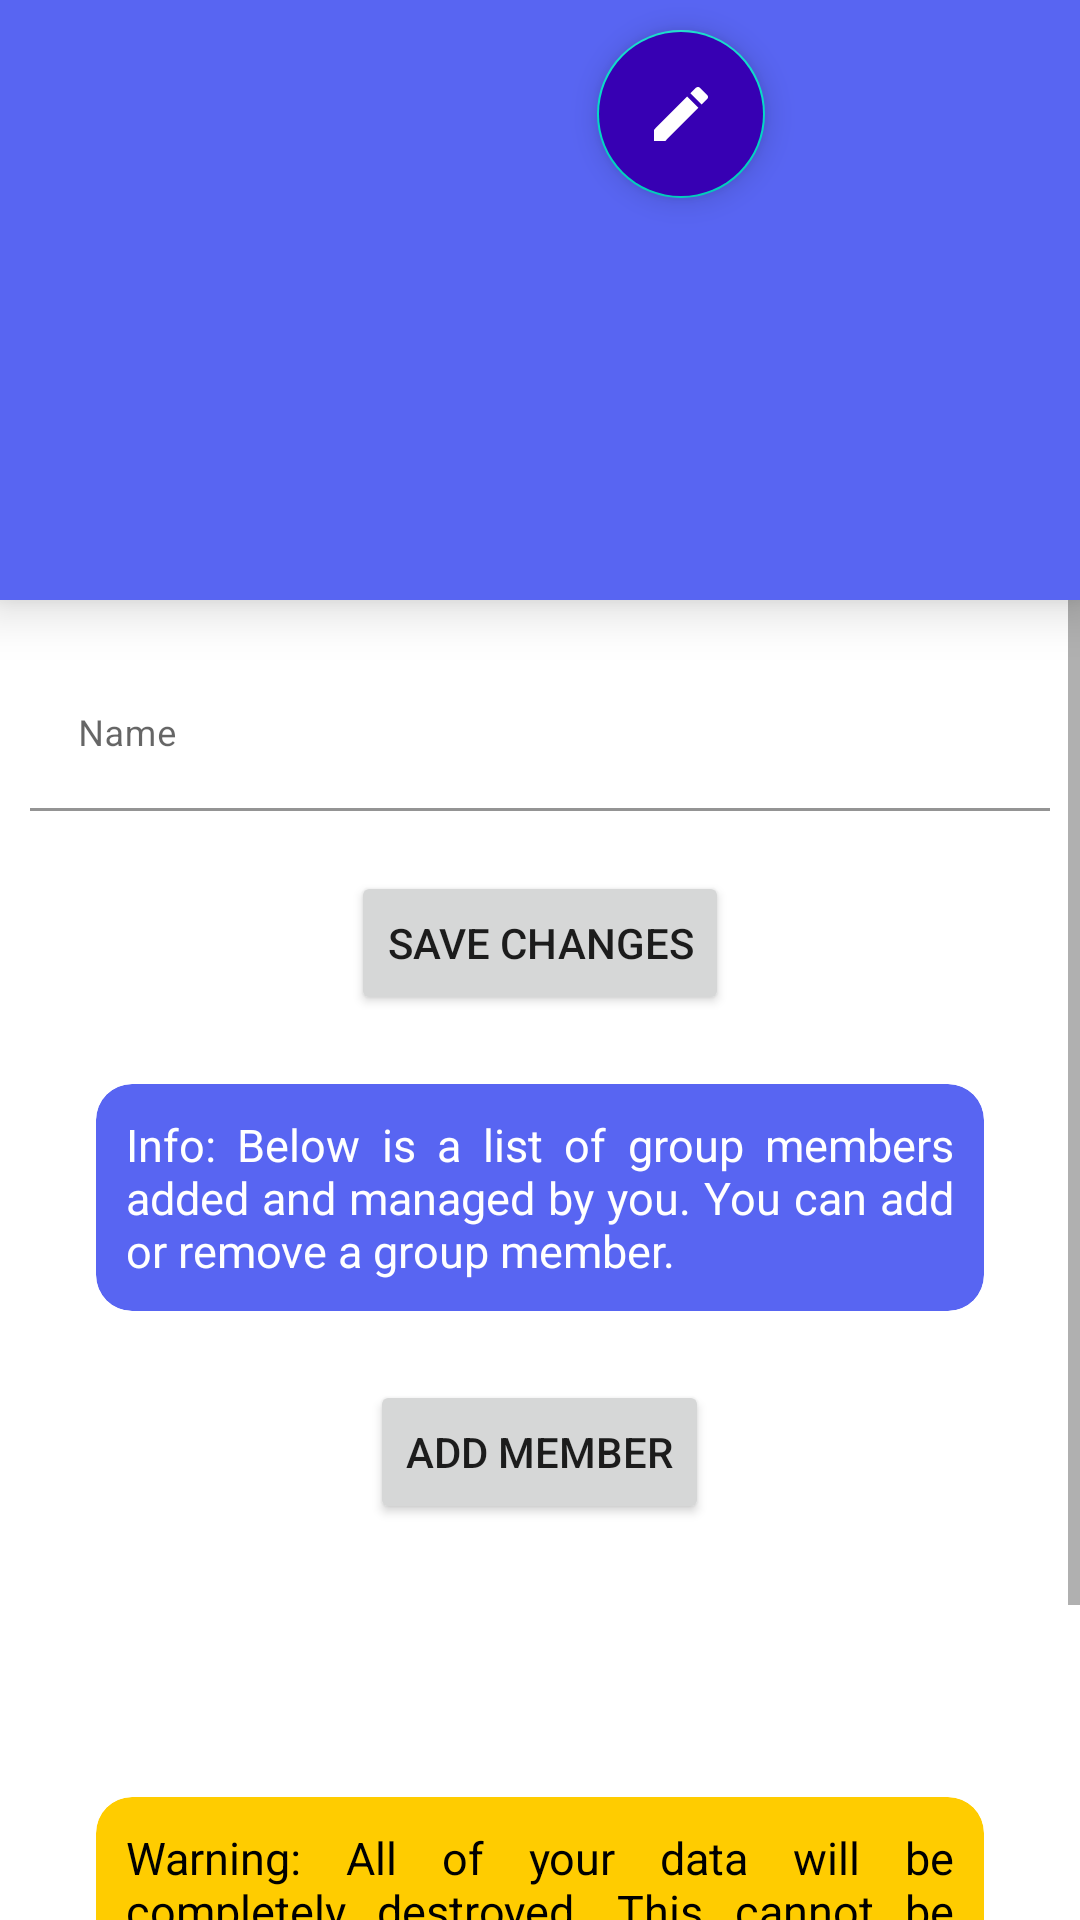

This screen was rendered from an Android layout file. Write that file and the resources it references.
<!-- AndroidManifest.xml: application theme Theme.ChatRoomMobile -->
<!-- res/layout/fragment_group.xml -->
<?xml version="1.0" encoding="utf-8"?>
<androidx.constraintlayout.widget.ConstraintLayout xmlns:android="http://schemas.android.com/apk/res/android"
    xmlns:app="http://schemas.android.com/apk/res-auto"
    xmlns:tools="http://schemas.android.com/tools"
    android:layout_width="match_parent"
    android:layout_height="match_parent"
    android:orientation="vertical">

    <RelativeLayout
        android:layout_width="match_parent"
        android:layout_height="200dp"
        android:layout_alignParentStart="true"
        android:layout_alignParentTop="true"
        android:layout_marginBottom="50dp"
        android:background="@color/primary"
        android:translationZ="10dp"
        tools:ignore="MissingConstraints">

        <com.google.android.material.imageview.ShapeableImageView
            android:id="@+id/group_image"
            android:layout_width="150dp"
            android:layout_height="150dp"
            android:layout_alignParentTop="true"
            android:layout_centerHorizontal="true"
            android:layout_marginTop="25dp"
            android:src="@mipmap/ic_launcher"
            app:shapeAppearanceOverlay="@style/roundedImageViewRounded" />

        <com.google.android.material.floatingactionbutton.FloatingActionButton
            android:id="@+id/update_group_image"
            android:layout_width="wrap_content"
            android:layout_height="wrap_content"
            android:layout_alignEnd="@+id/group_image"
            android:layout_alignParentTop="true"
            android:layout_marginTop="10dp"
            android:backgroundTint="@color/purple_700"
            android:contentDescription="Edit profile image"
            android:src="@drawable/ic_edit"
            app:tint="@color/white"
            tools:ignore="HardcodedText" />

    </RelativeLayout>

    <ScrollView
        android:layout_width="match_parent"
        android:layout_height="match_parent">

        <RelativeLayout
            android:layout_width="match_parent"
            android:layout_height="match_parent"
            android:orientation="vertical">

            <LinearLayout
                android:layout_width="match_parent"
                android:layout_height="match_parent"
                android:layout_marginTop="100dp"
                android:orientation="vertical">

                <LinearLayout
                    android:layout_width="match_parent"
                    android:layout_height="match_parent"
                    android:layout_marginLeft="10dp"
                    android:layout_marginTop="100dp"
                    android:layout_marginRight="10dp"
                    android:orientation="vertical">

                    <com.google.android.material.textfield.TextInputLayout
                        style="@style/parent"
                        android:layout_marginTop="@dimen/auth_margin">

                        <EditText
                            android:id="@+id/group_name"
                            style="@style/modifiedEditText"
                            android:hint="Name"
                            android:inputType="text"
                            android:maxLines="1" />
                    </com.google.android.material.textfield.TextInputLayout>

                    <Button
                        android:id="@+id/edit_group_button"
                        android:layout_width="wrap_content"
                        android:layout_height="wrap_content"
                        android:layout_gravity="center"
                        android:layout_marginTop="@dimen/auth_margin"
                        android:text="@string/edit_group_button"
                        tools:ignore="RtlHardcoded" />

                    <ProgressBar
                        android:id="@+id/edit_loading"
                        android:layout_width="wrap_content"
                        android:layout_height="wrap_content"
                        android:layout_gravity="center"
                        android:layout_marginTop="@dimen/auth_margin"
                        android:indeterminateTint="@color/primary"
                        android:visibility="gone" />

                    <androidx.cardview.widget.CardView
                        android:layout_width="wrap_content"
                        android:layout_height="wrap_content"
                        android:layout_marginStart="20dp"
                        android:layout_marginTop="20dp"
                        android:layout_marginEnd="20dp"
                        app:cardBackgroundColor="@color/primary"
                        app:cardCornerRadius="12dp"
                        app:cardElevation="0dp"
                        app:cardPreventCornerOverlap="false"
                        app:cardUseCompatPadding="true"
                        tools:ignore="MissingConstraints">

                        <TextView
                            android:layout_width="wrap_content"
                            android:layout_height="wrap_content"
                            android:layout_margin="10dp"
                            android:justificationMode="inter_word"
                            android:text="@string/info_member_group"
                            android:textColor="@color/white"
                            android:textSize="15sp"
                            tools:ignore="MissingConstraints" />
                    </androidx.cardview.widget.CardView>

                    <Button
                        android:id="@+id/add_member_button"
                        android:layout_width="wrap_content"
                        android:layout_height="wrap_content"
                        android:layout_gravity="center"
                        android:layout_marginTop="@dimen/auth_margin"
                        android:text="@string/add_member_button"
                        tools:ignore="RtlHardcoded" />

                    <Button
                        android:id="@+id/cancel_add_member_button"
                        android:layout_width="wrap_content"
                        android:layout_height="wrap_content"
                        android:layout_gravity="center"
                        android:layout_marginTop="@dimen/auth_margin"
                        android:backgroundTint="@color/danger"
                        android:text="@string/cancel_add_member_button"
                        android:visibility="gone"
                        tools:ignore="RtlHardcoded" />

                    <include layout="@layout/fragment_member_list" />

                    <androidx.cardview.widget.CardView
                        android:layout_width="wrap_content"
                        android:layout_height="wrap_content"
                        android:layout_marginStart="20dp"
                        android:layout_marginTop="20dp"
                        android:layout_marginEnd="20dp"
                        app:cardBackgroundColor="@color/warning"
                        app:cardCornerRadius="12dp"
                        app:cardElevation="0dp"
                        app:cardPreventCornerOverlap="false"
                        app:cardUseCompatPadding="true"
                        tools:ignore="MissingConstraints">

                        <TextView
                            android:layout_width="wrap_content"
                            android:layout_height="wrap_content"
                            android:layout_margin="10dp"
                            android:justificationMode="inter_word"
                            android:text="@string/warning_delete_group"
                            android:textColor="@color/black"
                            android:textSize="15sp"
                            tools:ignore="MissingConstraints" />
                    </androidx.cardview.widget.CardView>

                    <Button
                        android:id="@+id/delete_group_button"
                        android:layout_width="wrap_content"
                        android:layout_height="wrap_content"
                        android:layout_gravity="center"
                        android:layout_marginTop="@dimen/auth_margin"
                        android:layout_marginBottom="@dimen/auth_margin"
                        android:text="@string/delete_group_button"
                        app:backgroundTint="@color/danger"
                        tools:ignore="RtlHardcoded" />

                    <ProgressBar
                        android:id="@+id/delete_loading"
                        android:layout_width="wrap_content"
                        android:layout_height="wrap_content"
                        android:layout_gravity="center"
                        android:layout_marginTop="@dimen/auth_margin"
                        android:layout_marginBottom="@dimen/auth_margin"
                        android:indeterminateTint="@color/primary"
                        android:visibility="gone" />

                </LinearLayout>

            </LinearLayout>

        </RelativeLayout>

    </ScrollView>

</androidx.constraintlayout.widget.ConstraintLayout>
<!-- res/layout/fragment_member_list.xml (included above) -->
<?xml version="1.0" encoding="utf-8"?>
<LinearLayout xmlns:android="http://schemas.android.com/apk/res/android"
    xmlns:app="http://schemas.android.com/apk/res-auto"
    xmlns:tools="http://schemas.android.com/tools"
    android:layout_width="match_parent"
    android:layout_height="match_parent"
    android:orientation="vertical"
    tools:context=".ui.group.GroupFragment">

    <RelativeLayout
        android:layout_width="match_parent"
        android:layout_height="wrap_content"
        android:layout_weight="0">

        <ProgressBar
            android:id="@+id/loading_members"
            android:layout_width="wrap_content"
            android:layout_height="wrap_content"
            android:layout_centerHorizontal="true"
            android:layout_marginTop="20dp"
            android:indeterminateTint="@color/primary" />

    </RelativeLayout>

    <SearchView
        android:id="@+id/members_search"
        android:layout_width="match_parent"
        android:layout_height="wrap_content"
        android:background="@color/white"
        android:elevation="2dp"
        android:queryHint="Search groups"
        android:visibility="gone" />

    <RelativeLayout
        android:layout_width="match_parent"
        android:layout_height="match_parent"
        android:layout_weight="1">

        <androidx.recyclerview.widget.RecyclerView
            android:id="@+id/member_list"
            android:name="com.personal.chatroommobile.ui.group.GroupFragment"
            android:layout_width="match_parent"
            android:layout_height="match_parent"
            app:layoutManager="LinearLayoutManager"
            tools:context=".ui.group.GroupFragment"
            tools:listitem="@layout/fragment_member_item" />

    </RelativeLayout>

</LinearLayout>
<!-- res/layout/fragment_member_item.xml (included above) -->
<?xml version="1.0" encoding="utf-8"?>
<LinearLayout xmlns:android="http://schemas.android.com/apk/res/android"
    xmlns:app="http://schemas.android.com/apk/res-auto"
    xmlns:tools="http://schemas.android.com/tools"
    android:layout_width="match_parent"
    android:layout_height="wrap_content"
    android:orientation="vertical">

    <androidx.cardview.widget.CardView
        android:layout_width="match_parent"
        android:layout_height="wrap_content"
        android:layout_margin="5dp">

        <RelativeLayout
            android:layout_width="match_parent"
            android:layout_height="wrap_content"
            android:padding="8dp">

            <com.google.android.material.imageview.ShapeableImageView
                android:id="@+id/member_image"
                android:layout_width="70dp"
                android:layout_height="70dp"
                android:padding="4dp"
                app:shapeAppearanceOverlay="@style/roundedImageViewRounded"
                app:strokeColor="@color/primary"
                app:strokeWidth="1dp" />

            <TextView
                android:id="@+id/member_name"
                android:layout_width="wrap_content"
                android:layout_height="wrap_content"
                android:layout_marginStart="5dp"
                android:layout_marginTop="10dp"
                android:layout_toEndOf="@id/member_image"
                android:text="Member #1"
                android:textAppearance="@style/Base.TextAppearance.AppCompat.Medium"
                android:textColor="@color/black"
                android:textStyle="bold"
                tools:ignore="HardcodedText" />

            <TextView
                android:id="@+id/member_email"
                android:layout_width="wrap_content"
                android:layout_height="wrap_content"
                android:layout_below="@id/member_name"
                android:layout_marginStart="5dp"
                android:layout_marginTop="5dp"
                android:layout_toEndOf="@id/member_image"
                android:text="username@domain.com"
                android:textAppearance="@style/Base.TextAppearance.AppCompat.Small"
                tools:ignore="HardcodedText" />

            <ImageButton
                android:id="@+id/remove_member"
                android:layout_width="wrap_content"
                android:layout_height="wrap_content"
                android:layout_alignParentEnd="true"
                android:layout_marginStart="15dp"
                android:layout_marginTop="25dp"
                android:background="@drawable/ic_trash"
                android:backgroundTint="@color/danger"
                android:textAppearance="@style/Base.TextAppearance.AppCompat.Small"
                android:textColor="@color/white"
                android:textStyle="bold" />

            <ImageButton
                android:id="@+id/add_member"
                android:layout_width="wrap_content"
                android:layout_height="wrap_content"
                android:layout_alignParentEnd="true"
                android:layout_marginStart="15dp"
                android:layout_marginTop="25dp"
                android:background="@drawable/ic_plus"
                android:backgroundTint="@color/primary"
                android:textAppearance="@style/Base.TextAppearance.AppCompat.Small"
                android:textColor="@color/white"
                android:textStyle="bold"
                android:visibility="gone" />

        </RelativeLayout>

    </androidx.cardview.widget.CardView>

</LinearLayout>
<!-- resources referenced by this layout -->
<resources>
  <color name="black">#FF000000</color>
  <color name="danger">#DC3545</color>
  <color name="primary">#5865f2</color>
  <color name="purple_700">#FF3700B3</color>
  <color name="warning">#ffcc00</color>
  <color name="white">#FFFFFFFF</color>
  <dimen name="auth_margin">20dp</dimen>
  <!-- drawable ic_edit (drawable) -->
  <?xml version="1.0" encoding="utf-8"?>
  <vector xmlns:android="http://schemas.android.com/apk/res/android"
      android:width="24dp"
      android:height="24dp"
      android:viewportWidth="24"
      android:viewportHeight="24">
      <path
          android:fillColor="@color/white"
          android:pathData="M3,17.25V21h3.75L17.81,9.94l-3.75,-3.75L3,17.25zM20.71,7.04c0.39,-0.39 0.39,-1.02 0,-1.41l-2.34,-2.34c-0.39,-0.39 -1.02,-0.39 -1.41,0l-1.83,1.83 3.75,3.75 1.83,-1.83z"/>
  </vector>
  <!-- drawable ic_trash (drawable) -->
  <?xml version="1.0" encoding="utf-8"?>
  <vector xmlns:android="http://schemas.android.com/apk/res/android"
      android:width="24dp"
      android:height="24dp"
      android:viewportWidth="24"
      android:viewportHeight="24">
      <path
          android:fillColor="@color/white"
          android:pathData="M19,24h-14c-1.104,0 -2,-0.896 -2,-2v-16h18v16c0,1.104 -0.896,2 -2,2m-9,-14c0,-0.552 -0.448,-1 -1,-1s-1,0.448 -1,1v9c0,0.552 0.448,1 1,1s1,-0.448 1,-1v-9zM16,10c0,-0.552 -0.448,-1 -1,-1s-1,0.448 -1,1v9c0,0.552 0.448,1 1,1s1,-0.448 1,-1v-9zM22,5h-20v-2h6v-1.5c0,-0.827 0.673,-1.5 1.5,-1.5h5c0.825,0 1.5,0.671 1.5,1.5v1.5h6v2zM10,3h4v-1h-4v1z"
          android:fillType="evenOdd"/>
  </vector>
  <string name="add_member_button">ADD MEMBER</string>
  <string name="cancel_add_member_button">CANCEL ADD MEMBER</string>
  <string name="delete_group_button">DELETE GROUP</string>
  <string name="edit_group_button">SAVE CHANGES</string>
  <string name="info_member_group">Info: Below is a list of group members added and managed by you. You can add or remove a group member.</string>
  <string name="warning_delete_group">Warning: All of your data will be completely destroyed. This cannot be reversed.</string>
  <style name="modifiedEditText" parent="parent">
          <item name="android:textSize">@dimen/auth_news_more_text_size</item>
          <item name="android:backgroundTint">@android:color/transparent</item>
      </style>
  <style name="parent">
          <item name="android:layout_width">match_parent</item>
          <item name="android:layout_height">wrap_content</item>
      </style>
  <style name="roundedImageViewRounded">
          <item name="cornerFamily">rounded</item>
          <item name="cornerSize">50%</item>
      </style>
  <style name="Theme.ChatRoomMobile" parent="Theme.MaterialComponents.DayNight.DarkActionBar">
          
          <item name="colorPrimary">@color/primary</item>
          <item name="colorPrimaryVariant">@color/primary</item>
          <item name="colorOnPrimary">@color/white</item>
          
          <item name="android:statusBarColor">?attr/colorPrimaryVariant</item>
      </style>
  <dimen name="auth_news_more_text_size">12sp</dimen>
</resources>
